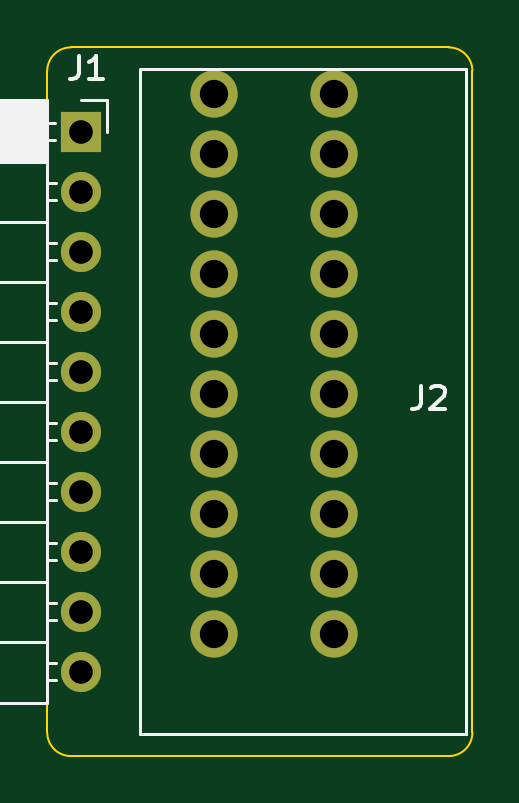
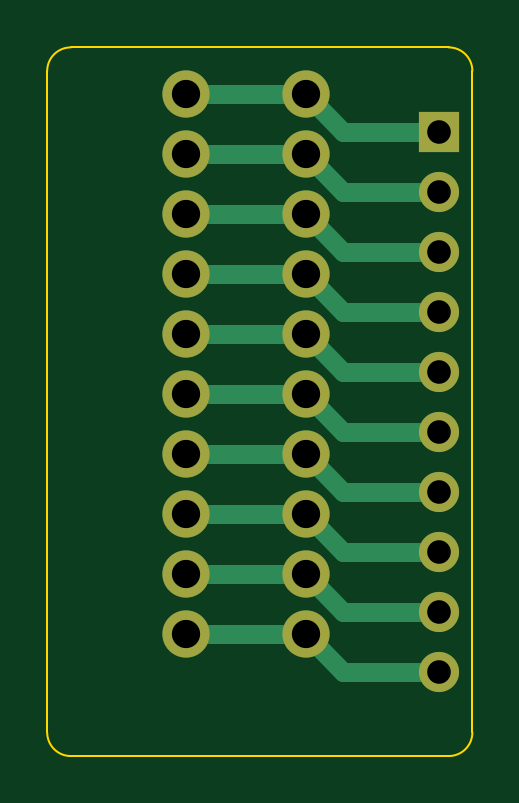
Circuit board: 10 layer files. Board 18.0 x 30.0 mm.
- bottom_copper: wago kf141r adapter-B_Cu.gbl (3063 bytes)
- bottom_mask: wago kf141r adapter-B_Mask.gbs (1343 bytes)
- paste: wago kf141r adapter-B_Paste.gbp (498 bytes)
- bottom_silk: wago kf141r adapter-B_Silkscreen.gbo (499 bytes)
- outline: wago kf141r adapter-Edge_Cuts.gm1 (1044 bytes)
- top_copper: wago kf141r adapter-F_Cu.gtl (1492 bytes)
- top_mask: wago kf141r adapter-F_Mask.gts (1343 bytes)
- paste: wago kf141r adapter-F_Paste.gtp (498 bytes)
- top_silk: wago kf141r adapter-F_Silkscreen.gto (4801 bytes)
- drill: wago kf141r adapter.drl (826 bytes)

=== bottom_copper: wago kf141r adapter-B_Cu.gbl ===
G04 #@! TF.GenerationSoftware,KiCad,Pcbnew,7.0.7*
G04 #@! TF.CreationDate,2023-11-03T11:49:35+08:00*
G04 #@! TF.ProjectId,wago kf141r adapter,7761676f-206b-4663-9134-317220616461,rev?*
G04 #@! TF.SameCoordinates,Original*
G04 #@! TF.FileFunction,Copper,L2,Bot*
G04 #@! TF.FilePolarity,Positive*
%FSLAX46Y46*%
G04 Gerber Fmt 4.6, Leading zero omitted, Abs format (unit mm)*
G04 Created by KiCad (PCBNEW 7.0.7) date 2023-11-03 11:49:35*
%MOMM*%
%LPD*%
G01*
G04 APERTURE LIST*
G04 #@! TA.AperFunction,ComponentPad*
%ADD10R,1.700000X1.700000*%
G04 #@! TD*
G04 #@! TA.AperFunction,ComponentPad*
%ADD11O,1.700000X1.700000*%
G04 #@! TD*
G04 #@! TA.AperFunction,ComponentPad*
%ADD12C,2.000000*%
G04 #@! TD*
G04 #@! TA.AperFunction,Conductor*
%ADD13C,0.812800*%
G04 #@! TD*
G04 APERTURE END LIST*
D10*
X138430000Y-75570000D03*
D11*
X138430000Y-78110000D03*
X138430000Y-80650000D03*
X138430000Y-83190000D03*
X138430000Y-85730000D03*
X138430000Y-88270000D03*
X138430000Y-90810000D03*
X138430000Y-93350000D03*
X138430000Y-95890000D03*
X138430000Y-98430000D03*
D12*
X149128000Y-73980000D03*
X144048000Y-73980000D03*
X149128000Y-76520000D03*
X144048000Y-76520000D03*
X149128000Y-79060000D03*
X144048000Y-79060000D03*
X149128000Y-81600000D03*
X144048000Y-81600000D03*
X149128000Y-84140000D03*
X144048000Y-84140000D03*
X149128000Y-86680000D03*
X144048000Y-86680000D03*
X149128000Y-89220000D03*
X144048000Y-89220000D03*
X149128000Y-91760000D03*
X144048000Y-91760000D03*
X149128000Y-94300000D03*
X144048000Y-94300000D03*
X149128000Y-96840000D03*
X144048000Y-96840000D03*
D13*
X142458000Y-75570000D02*
X144048000Y-73980000D01*
X149128000Y-73980000D02*
X144048000Y-73980000D01*
X138430000Y-75570000D02*
X142458000Y-75570000D01*
X138430000Y-78110000D02*
X142458000Y-78110000D01*
X142458000Y-78110000D02*
X144048000Y-76520000D01*
X144048000Y-76520000D02*
X149128000Y-76520000D01*
X149128000Y-79060000D02*
X144048000Y-79060000D01*
X138430000Y-80650000D02*
X142458000Y-80650000D01*
X142458000Y-80650000D02*
X144048000Y-79060000D01*
X144048000Y-81600000D02*
X149128000Y-81600000D01*
X142458000Y-83190000D02*
X144048000Y-81600000D01*
X138430000Y-83190000D02*
X142458000Y-83190000D01*
X142458000Y-85730000D02*
X144048000Y-84140000D01*
X149128000Y-84140000D02*
X144048000Y-84140000D01*
X138430000Y-85730000D02*
X142458000Y-85730000D01*
X138430000Y-88270000D02*
X142458000Y-88270000D01*
X142458000Y-88270000D02*
X144048000Y-86680000D01*
X144048000Y-86680000D02*
X149128000Y-86680000D01*
X142458000Y-90810000D02*
X144048000Y-89220000D01*
X149128000Y-89220000D02*
X144048000Y-89220000D01*
X138430000Y-90810000D02*
X142458000Y-90810000D01*
X142458000Y-93350000D02*
X144048000Y-91760000D01*
X144048000Y-91760000D02*
X149128000Y-91760000D01*
X138430000Y-93350000D02*
X142458000Y-93350000D01*
X142458000Y-95890000D02*
X144048000Y-94300000D01*
X138430000Y-95890000D02*
X142458000Y-95890000D01*
X149128000Y-94300000D02*
X144048000Y-94300000D01*
X138430000Y-98430000D02*
X142458000Y-98430000D01*
X144048000Y-96840000D02*
X149128000Y-96840000D01*
X142458000Y-98430000D02*
X144048000Y-96840000D01*
M02*

=== bottom_mask: wago kf141r adapter-B_Mask.gbs ===
G04 #@! TF.GenerationSoftware,KiCad,Pcbnew,7.0.7*
G04 #@! TF.CreationDate,2023-11-03T11:49:35+08:00*
G04 #@! TF.ProjectId,wago kf141r adapter,7761676f-206b-4663-9134-317220616461,rev?*
G04 #@! TF.SameCoordinates,Original*
G04 #@! TF.FileFunction,Soldermask,Bot*
G04 #@! TF.FilePolarity,Negative*
%FSLAX46Y46*%
G04 Gerber Fmt 4.6, Leading zero omitted, Abs format (unit mm)*
G04 Created by KiCad (PCBNEW 7.0.7) date 2023-11-03 11:49:35*
%MOMM*%
%LPD*%
G01*
G04 APERTURE LIST*
%ADD10R,1.700000X1.700000*%
%ADD11O,1.700000X1.700000*%
%ADD12C,2.000000*%
G04 APERTURE END LIST*
D10*
X138430000Y-75570000D03*
D11*
X138430000Y-78110000D03*
X138430000Y-80650000D03*
X138430000Y-83190000D03*
X138430000Y-85730000D03*
X138430000Y-88270000D03*
X138430000Y-90810000D03*
X138430000Y-93350000D03*
X138430000Y-95890000D03*
X138430000Y-98430000D03*
D12*
X149128000Y-73980000D03*
X144048000Y-73980000D03*
X149128000Y-76520000D03*
X144048000Y-76520000D03*
X149128000Y-79060000D03*
X144048000Y-79060000D03*
X149128000Y-81600000D03*
X144048000Y-81600000D03*
X149128000Y-84140000D03*
X144048000Y-84140000D03*
X149128000Y-86680000D03*
X144048000Y-86680000D03*
X149128000Y-89220000D03*
X144048000Y-89220000D03*
X149128000Y-91760000D03*
X144048000Y-91760000D03*
X149128000Y-94300000D03*
X144048000Y-94300000D03*
X149128000Y-96840000D03*
X144048000Y-96840000D03*
M02*

=== paste: wago kf141r adapter-B_Paste.gbp ===
G04 #@! TF.GenerationSoftware,KiCad,Pcbnew,7.0.7*
G04 #@! TF.CreationDate,2023-11-03T11:49:35+08:00*
G04 #@! TF.ProjectId,wago kf141r adapter,7761676f-206b-4663-9134-317220616461,rev?*
G04 #@! TF.SameCoordinates,Original*
G04 #@! TF.FileFunction,Paste,Bot*
G04 #@! TF.FilePolarity,Positive*
%FSLAX46Y46*%
G04 Gerber Fmt 4.6, Leading zero omitted, Abs format (unit mm)*
G04 Created by KiCad (PCBNEW 7.0.7) date 2023-11-03 11:49:35*
%MOMM*%
%LPD*%
G01*
G04 APERTURE LIST*
G04 APERTURE END LIST*
M02*

=== bottom_silk: wago kf141r adapter-B_Silkscreen.gbo ===
G04 #@! TF.GenerationSoftware,KiCad,Pcbnew,7.0.7*
G04 #@! TF.CreationDate,2023-11-03T11:49:35+08:00*
G04 #@! TF.ProjectId,wago kf141r adapter,7761676f-206b-4663-9134-317220616461,rev?*
G04 #@! TF.SameCoordinates,Original*
G04 #@! TF.FileFunction,Legend,Bot*
G04 #@! TF.FilePolarity,Positive*
%FSLAX46Y46*%
G04 Gerber Fmt 4.6, Leading zero omitted, Abs format (unit mm)*
G04 Created by KiCad (PCBNEW 7.0.7) date 2023-11-03 11:49:35*
%MOMM*%
%LPD*%
G01*
G04 APERTURE LIST*
G04 APERTURE END LIST*
M02*

=== outline: wago kf141r adapter-Edge_Cuts.gm1 ===
G04 #@! TF.GenerationSoftware,KiCad,Pcbnew,7.0.7*
G04 #@! TF.CreationDate,2023-11-03T11:49:35+08:00*
G04 #@! TF.ProjectId,wago kf141r adapter,7761676f-206b-4663-9134-317220616461,rev?*
G04 #@! TF.SameCoordinates,Original*
G04 #@! TF.FileFunction,Profile,NP*
%FSLAX46Y46*%
G04 Gerber Fmt 4.6, Leading zero omitted, Abs format (unit mm)*
G04 Created by KiCad (PCBNEW 7.0.7) date 2023-11-03 11:49:35*
%MOMM*%
%LPD*%
G01*
G04 APERTURE LIST*
G04 #@! TA.AperFunction,Profile*
%ADD10C,0.100000*%
G04 #@! TD*
G04 APERTURE END LIST*
D10*
X154000000Y-102000000D02*
G75*
G03*
X155000000Y-101000000I0J1000000D01*
G01*
X137000000Y-101000000D02*
G75*
G03*
X138000000Y-102000000I1000000J0D01*
G01*
X155000000Y-73000000D02*
G75*
G03*
X154000000Y-72000000I-1000000J0D01*
G01*
X138000000Y-72000000D02*
G75*
G03*
X137000000Y-73000000I0J-1000000D01*
G01*
X138000000Y-72000000D02*
X154000000Y-72000000D01*
X138000000Y-102000000D02*
X154000000Y-102000000D01*
X137000000Y-73000000D02*
X137000000Y-101000000D01*
X155000000Y-73000000D02*
X155000000Y-101000000D01*
M02*

=== top_copper: wago kf141r adapter-F_Cu.gtl ===
G04 #@! TF.GenerationSoftware,KiCad,Pcbnew,7.0.7*
G04 #@! TF.CreationDate,2023-11-03T11:49:35+08:00*
G04 #@! TF.ProjectId,wago kf141r adapter,7761676f-206b-4663-9134-317220616461,rev?*
G04 #@! TF.SameCoordinates,Original*
G04 #@! TF.FileFunction,Copper,L1,Top*
G04 #@! TF.FilePolarity,Positive*
%FSLAX46Y46*%
G04 Gerber Fmt 4.6, Leading zero omitted, Abs format (unit mm)*
G04 Created by KiCad (PCBNEW 7.0.7) date 2023-11-03 11:49:35*
%MOMM*%
%LPD*%
G01*
G04 APERTURE LIST*
G04 #@! TA.AperFunction,ComponentPad*
%ADD10R,1.700000X1.700000*%
G04 #@! TD*
G04 #@! TA.AperFunction,ComponentPad*
%ADD11O,1.700000X1.700000*%
G04 #@! TD*
G04 #@! TA.AperFunction,ComponentPad*
%ADD12C,2.000000*%
G04 #@! TD*
G04 APERTURE END LIST*
D10*
X138430000Y-75570000D03*
D11*
X138430000Y-78110000D03*
X138430000Y-80650000D03*
X138430000Y-83190000D03*
X138430000Y-85730000D03*
X138430000Y-88270000D03*
X138430000Y-90810000D03*
X138430000Y-93350000D03*
X138430000Y-95890000D03*
X138430000Y-98430000D03*
D12*
X149128000Y-73980000D03*
X144048000Y-73980000D03*
X149128000Y-76520000D03*
X144048000Y-76520000D03*
X149128000Y-79060000D03*
X144048000Y-79060000D03*
X149128000Y-81600000D03*
X144048000Y-81600000D03*
X149128000Y-84140000D03*
X144048000Y-84140000D03*
X149128000Y-86680000D03*
X144048000Y-86680000D03*
X149128000Y-89220000D03*
X144048000Y-89220000D03*
X149128000Y-91760000D03*
X144048000Y-91760000D03*
X149128000Y-94300000D03*
X144048000Y-94300000D03*
X149128000Y-96840000D03*
X144048000Y-96840000D03*
M02*

=== top_mask: wago kf141r adapter-F_Mask.gts ===
G04 #@! TF.GenerationSoftware,KiCad,Pcbnew,7.0.7*
G04 #@! TF.CreationDate,2023-11-03T11:49:35+08:00*
G04 #@! TF.ProjectId,wago kf141r adapter,7761676f-206b-4663-9134-317220616461,rev?*
G04 #@! TF.SameCoordinates,Original*
G04 #@! TF.FileFunction,Soldermask,Top*
G04 #@! TF.FilePolarity,Negative*
%FSLAX46Y46*%
G04 Gerber Fmt 4.6, Leading zero omitted, Abs format (unit mm)*
G04 Created by KiCad (PCBNEW 7.0.7) date 2023-11-03 11:49:35*
%MOMM*%
%LPD*%
G01*
G04 APERTURE LIST*
%ADD10R,1.700000X1.700000*%
%ADD11O,1.700000X1.700000*%
%ADD12C,2.000000*%
G04 APERTURE END LIST*
D10*
X138430000Y-75570000D03*
D11*
X138430000Y-78110000D03*
X138430000Y-80650000D03*
X138430000Y-83190000D03*
X138430000Y-85730000D03*
X138430000Y-88270000D03*
X138430000Y-90810000D03*
X138430000Y-93350000D03*
X138430000Y-95890000D03*
X138430000Y-98430000D03*
D12*
X149128000Y-73980000D03*
X144048000Y-73980000D03*
X149128000Y-76520000D03*
X144048000Y-76520000D03*
X149128000Y-79060000D03*
X144048000Y-79060000D03*
X149128000Y-81600000D03*
X144048000Y-81600000D03*
X149128000Y-84140000D03*
X144048000Y-84140000D03*
X149128000Y-86680000D03*
X144048000Y-86680000D03*
X149128000Y-89220000D03*
X144048000Y-89220000D03*
X149128000Y-91760000D03*
X144048000Y-91760000D03*
X149128000Y-94300000D03*
X144048000Y-94300000D03*
X149128000Y-96840000D03*
X144048000Y-96840000D03*
M02*

=== paste: wago kf141r adapter-F_Paste.gtp ===
G04 #@! TF.GenerationSoftware,KiCad,Pcbnew,7.0.7*
G04 #@! TF.CreationDate,2023-11-03T11:49:35+08:00*
G04 #@! TF.ProjectId,wago kf141r adapter,7761676f-206b-4663-9134-317220616461,rev?*
G04 #@! TF.SameCoordinates,Original*
G04 #@! TF.FileFunction,Paste,Top*
G04 #@! TF.FilePolarity,Positive*
%FSLAX46Y46*%
G04 Gerber Fmt 4.6, Leading zero omitted, Abs format (unit mm)*
G04 Created by KiCad (PCBNEW 7.0.7) date 2023-11-03 11:49:35*
%MOMM*%
%LPD*%
G01*
G04 APERTURE LIST*
G04 APERTURE END LIST*
M02*

=== top_silk: wago kf141r adapter-F_Silkscreen.gto ===
G04 #@! TF.GenerationSoftware,KiCad,Pcbnew,7.0.7*
G04 #@! TF.CreationDate,2023-11-03T11:49:35+08:00*
G04 #@! TF.ProjectId,wago kf141r adapter,7761676f-206b-4663-9134-317220616461,rev?*
G04 #@! TF.SameCoordinates,Original*
G04 #@! TF.FileFunction,Legend,Top*
G04 #@! TF.FilePolarity,Positive*
%FSLAX46Y46*%
G04 Gerber Fmt 4.6, Leading zero omitted, Abs format (unit mm)*
G04 Created by KiCad (PCBNEW 7.0.7) date 2023-11-03 11:49:35*
%MOMM*%
%LPD*%
G01*
G04 APERTURE LIST*
%ADD10C,0.150000*%
%ADD11C,0.120000*%
G04 APERTURE END LIST*
D10*
X138350666Y-72352819D02*
X138350666Y-73067104D01*
X138350666Y-73067104D02*
X138303047Y-73209961D01*
X138303047Y-73209961D02*
X138207809Y-73305200D01*
X138207809Y-73305200D02*
X138064952Y-73352819D01*
X138064952Y-73352819D02*
X137969714Y-73352819D01*
X139350666Y-73352819D02*
X138779238Y-73352819D01*
X139064952Y-73352819D02*
X139064952Y-72352819D01*
X139064952Y-72352819D02*
X138969714Y-72495676D01*
X138969714Y-72495676D02*
X138874476Y-72590914D01*
X138874476Y-72590914D02*
X138779238Y-72638533D01*
X152828666Y-86322819D02*
X152828666Y-87037104D01*
X152828666Y-87037104D02*
X152781047Y-87179961D01*
X152781047Y-87179961D02*
X152685809Y-87275200D01*
X152685809Y-87275200D02*
X152542952Y-87322819D01*
X152542952Y-87322819D02*
X152447714Y-87322819D01*
X153257238Y-86418057D02*
X153304857Y-86370438D01*
X153304857Y-86370438D02*
X153400095Y-86322819D01*
X153400095Y-86322819D02*
X153638190Y-86322819D01*
X153638190Y-86322819D02*
X153733428Y-86370438D01*
X153733428Y-86370438D02*
X153781047Y-86418057D01*
X153781047Y-86418057D02*
X153828666Y-86513295D01*
X153828666Y-86513295D02*
X153828666Y-86608533D01*
X153828666Y-86608533D02*
X153781047Y-86751390D01*
X153781047Y-86751390D02*
X153209619Y-87322819D01*
X153209619Y-87322819D02*
X153828666Y-87322819D01*
D11*
X128340000Y-74240000D02*
X128340000Y-99760000D01*
X128340000Y-74240000D02*
X136970000Y-74240000D01*
X128340000Y-74360000D02*
X136970000Y-74360000D01*
X128340000Y-74478095D02*
X136970000Y-74478095D01*
X128340000Y-74596190D02*
X136970000Y-74596190D01*
X128340000Y-74714285D02*
X136970000Y-74714285D01*
X128340000Y-74832380D02*
X136970000Y-74832380D01*
X128340000Y-74950475D02*
X136970000Y-74950475D01*
X128340000Y-75068570D02*
X136970000Y-75068570D01*
X128340000Y-75186665D02*
X136970000Y-75186665D01*
X128340000Y-75304760D02*
X136970000Y-75304760D01*
X128340000Y-75422855D02*
X136970000Y-75422855D01*
X128340000Y-75540950D02*
X136970000Y-75540950D01*
X128340000Y-75659045D02*
X136970000Y-75659045D01*
X128340000Y-75777140D02*
X136970000Y-75777140D01*
X128340000Y-75895235D02*
X136970000Y-75895235D01*
X128340000Y-76013330D02*
X136970000Y-76013330D01*
X128340000Y-76131425D02*
X136970000Y-76131425D01*
X128340000Y-76249520D02*
X136970000Y-76249520D01*
X128340000Y-76367615D02*
X136970000Y-76367615D01*
X128340000Y-76485710D02*
X136970000Y-76485710D01*
X128340000Y-76603805D02*
X136970000Y-76603805D01*
X128340000Y-76721900D02*
X136970000Y-76721900D01*
X128340000Y-76840000D02*
X136970000Y-76840000D01*
X128340000Y-79380000D02*
X136970000Y-79380000D01*
X128340000Y-81920000D02*
X136970000Y-81920000D01*
X128340000Y-84460000D02*
X136970000Y-84460000D01*
X128340000Y-87000000D02*
X136970000Y-87000000D01*
X128340000Y-89540000D02*
X136970000Y-89540000D01*
X128340000Y-92080000D02*
X136970000Y-92080000D01*
X128340000Y-94620000D02*
X136970000Y-94620000D01*
X128340000Y-97160000D02*
X136970000Y-97160000D01*
X128340000Y-99760000D02*
X136970000Y-99760000D01*
X136970000Y-74240000D02*
X136970000Y-99760000D01*
X136970000Y-75210000D02*
X137320000Y-75210000D01*
X136970000Y-75930000D02*
X137320000Y-75930000D01*
X136970000Y-77750000D02*
X137380000Y-77750000D01*
X136970000Y-78470000D02*
X137380000Y-78470000D01*
X136970000Y-80290000D02*
X137380000Y-80290000D01*
X136970000Y-81010000D02*
X137380000Y-81010000D01*
X136970000Y-82830000D02*
X137380000Y-82830000D01*
X136970000Y-83550000D02*
X137380000Y-83550000D01*
X136970000Y-85370000D02*
X137380000Y-85370000D01*
X136970000Y-86090000D02*
X137380000Y-86090000D01*
X136970000Y-87910000D02*
X137380000Y-87910000D01*
X136970000Y-88630000D02*
X137380000Y-88630000D01*
X136970000Y-90450000D02*
X137380000Y-90450000D01*
X136970000Y-91170000D02*
X137380000Y-91170000D01*
X136970000Y-92990000D02*
X137380000Y-92990000D01*
X136970000Y-93710000D02*
X137380000Y-93710000D01*
X136970000Y-95530000D02*
X137380000Y-95530000D01*
X136970000Y-96250000D02*
X137380000Y-96250000D01*
X136970000Y-98070000D02*
X137380000Y-98070000D01*
X136970000Y-98790000D02*
X137380000Y-98790000D01*
X138430000Y-74240000D02*
X139540000Y-74240000D01*
X139540000Y-74240000D02*
X139540000Y-75570000D01*
X154738000Y-72920000D02*
X140918000Y-72920000D01*
X154738000Y-72920000D02*
X154738000Y-101080000D01*
X140918000Y-72920000D02*
X140918000Y-101080000D01*
X154738000Y-101080000D02*
X140918000Y-101080000D01*
M02*

=== drill: wago kf141r adapter.drl ===
M48
; DRILL file {KiCad 7.0.7} date Fri Nov  3 11:49:37 2023
; FORMAT={2:4/ absolute / inch / suppress leading zeros}
; #@! TF.CreationDate,2023-11-03T11:49:37+08:00
; #@! TF.GenerationSoftware,Kicad,Pcbnew,7.0.7
; #@! TF.FileFunction,MixedPlating,1,2
FMAT,2
INCH,TZ
; #@! TA.AperFunction,Plated,PTH,ComponentDrill
T1C0.0394
; #@! TA.AperFunction,Plated,PTH,ComponentDrill
T2C0.0472
%
G90
G05
T1
X54500Y-29752
X54500Y-30752
X54500Y-31752
X54500Y-32752
X54500Y-33752
X54500Y-34752
X54500Y-35752
X54500Y-36752
X54500Y-37752
X54500Y-38752
T2
X56712Y-29126
X56712Y-30126
X56712Y-31126
X56712Y-32126
X56712Y-33126
X56712Y-34126
X56712Y-35126
X56712Y-36126
X56712Y-37126
X56712Y-38126
X58712Y-29126
X58712Y-30126
X58712Y-31126
X58712Y-32126
X58712Y-33126
X58712Y-34126
X58712Y-35126
X58712Y-36126
X58712Y-37126
X58712Y-38126
T0
M30
